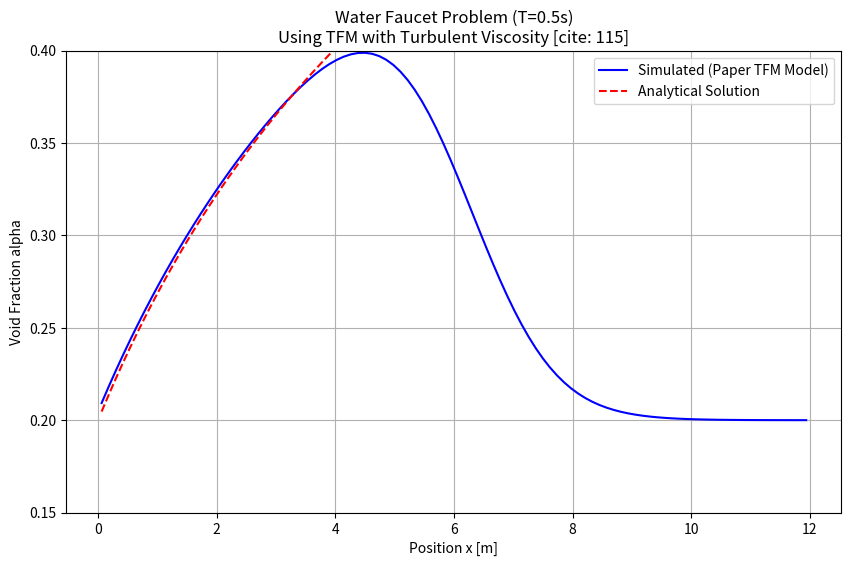

This chart was generated by the following Python code:
import numpy as np
import matplotlib.pyplot as plt

# --- 1. Parameters & Geometry ---
L = 12.0          # Tube length [m]
N = 100           # Number of nodes
dx = L / N        # Mesh size [cite: 279]
T_final = 0.5     # Simulation time [s]
dt =1e-4       # Time step (small for stability)

# Fluid Properties
rho_1 = 1000.0    # Water (Heavy)
rho_2 = 1.0       # Air (Light)
d_rho = rho_1 - rho_2
g_x = 9.81        # Gravity (Driving force)

# Turbulent Viscosity Parameters (From Paper)
l_m = 0.1         # Mixing length [cite: 119]
nu_k = 1e-5       # Kinematic viscosity

# --- 2. Initialization ---
x = np.linspace(dx/2, L - dx/2, N)

# Initial State: alpha = 0.2, u_l = 10, u_g = 0
alpha = np.ones(N) * 0.2
u1 = np.ones(N) * 10.0
u2 = np.zeros(N)

# Derived Quantities used in Paper
j_inlet = (1 - 0.2) * 10.0 + 0.2 * 0.0  # j is constant in space
j = np.ones(N) * j_inlet

# Calculate W (Relative Momentum)
def get_Q(al):
    # Reciprocal inertial function Q [cite: 74, 81]
    # Gamma_0 = rho1/(1-a) + rho2/a
    gamma = rho_1 / (1 - al) + rho_2 / al
    return 1.0 / gamma

def get_W(al, u_1, u_2):
    u_r = u_2 - u_1
    J = al * (1 - al) * u_r
    gamma = rho_1 / (1 - al) + rho_2 / al
    return gamma * J

W = get_W(alpha, u1, u2)

# --- 3. Analytic Solution (Ransom Faucet) ---
def analytic_solution(x_grid, t):
    # Distance a particle travels in time t: x = v0*t + 0.5*g*t^2
    # But here we look for steady state profile or transient
    # Standard analytic for void fraction at time t:
    v0 = 10.0
    # Velocity at x: v(x) = sqrt(v0^2 + 2*g*x)
    v_x = np.sqrt(v0**2 + 2 * g_x * x_grid)
    # Conservation: alpha_l * v_l = const -> (1-alpha)*v = (1-0.2)*10
    al_l_analytic = (1 - 0.2) * 10.0 / v_x
    return 1.0 - al_l_analytic

# --- 4. Solver Loop ---
# We solve for alpha (Mass) and W (Relative Momentum)
# Using Upwind Differencing for Advection

for t in np.arange(0, T_final, dt):
    # --- A. Update Alpha (Mass Eq)  ---
    # d_t(alpha) + d_x(alpha*j + Q*W) = 0
    Q = get_Q(alpha)
    flux_mass = alpha * j + Q * W

    # First-order upwind flux
    # Velocity of waves is roughly u2. In faucet, everything moves downstream (+x)
    d_flux_mass = np.zeros(N)
    d_flux_mass[1:] = (flux_mass[1:] - flux_mass[:-1]) / dx
    d_flux_mass[0] = (flux_mass[0] - (0.2 * j_inlet + get_Q(0.2)*get_W(0.2, 10, 0))) / dx # Inlet BC

    alpha_new = alpha - dt * d_flux_mass

    # --- B. Update W (Momentum Eq)  ---
    # d_t(W) + d_x(A_W) = Forces

    # Calculate Flux Term A_W [cite: 97]
    # Need Q_prime (derivative of Q w.r.t alpha)
    # d(1/Gamma)/d_alpha = -1/Gamma^2 * dGamma/dalpha
    # dGamma/da = rho1/(1-a)^2 - rho2/a^2
    dGamma_da = rho_1 / ((1 - alpha)**2) - rho_2 / (alpha**2)
    Q_prime = -1.0 * (Q**2) * dGamma_da

    A_W = 0.5 * Q_prime * W**2 + W * j - 0.5 * d_rho * j**2

    # Discretize Advection d_x(A_W) (Upwind)
    d_A_W = np.zeros(N)
    d_A_W[1:] = (A_W[1:] - A_W[:-1]) / dx
    # Inlet BC for W
    W_in = get_W(0.2, 10, 0)
    Q_in = get_Q(0.2)
    Gamma_in = 1/Q_in
    dGamma_da_in = rho_1 / ((1 - 0.2)**2) - rho_2 / (0.2**2)
    Q_prime_in = -1.0 * (Q_in**2) * dGamma_da_in
    A_W_in = 0.5 * Q_prime_in * W_in**2 + W_in * j_inlet - 0.5 * d_rho * j_inlet**2
    d_A_W[0] = (A_W[0] - A_W_in) / dx

    # Calculate Forces
    # 1. Gravity (Driving force)
    F_grav = -g_x * d_rho

    # 2. Viscosity (Paper's stabilizer) [cite: 107, 117]
    # F_visc = d_x(nu * d_x(W))
    # nu = nu_k + l_m * |u_r|
    # u_r = W / (alpha * (1-alpha) * Gamma) = Q*W / (alpha*(1-alpha))
    u_r = (Q * W) / (alpha * (1 - alpha) + 1e-6) # Avoid div/0
    nu = nu_k + l_m * np.abs(u_r)

    # Central difference for diffusion
    F_visc = np.zeros(N)
    # Interior nodes
    dW_dx = np.gradient(W, dx)
    shear = nu * dW_dx
    F_visc = np.gradient(shear, dx)

    # Explicit Update W (Since j is constant, d_t(W - drho*j) = d_t(W))
    W_new = W + dt * (-d_A_W + F_grav + F_visc)

    # Update State
    alpha = alpha_new
    W = W_new

# --- 5. Visualization ---
plt.figure(figsize=(10, 6))
plt.plot(x, alpha, 'b-', label='Simulated (Paper TFM Model)')
plt.plot(x, analytic_solution(x, T_final), 'r--', label='Analytical Solution')
plt.title(f'Water Faucet Problem (T={T_final}s)\nUsing TFM with Turbulent Viscosity [cite: 115]')
plt.xlabel('Position x [m]')
plt.ylabel('Void Fraction alpha')
plt.ylim(0.15, 0.4)
plt.grid(True)
plt.legend()
plt.show()
